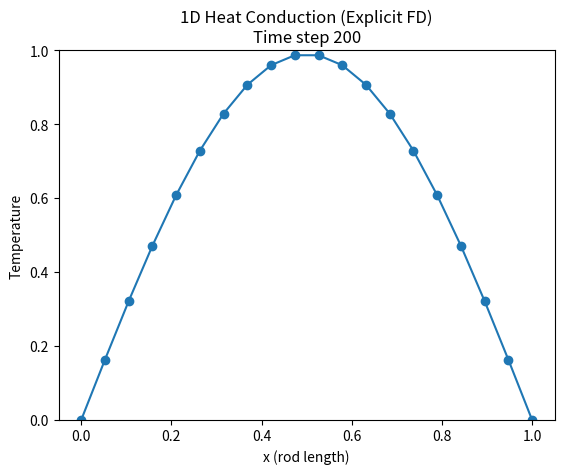

Recreate this plot in Python.
#Algorithm for 1D Heat Equation 
import numpy as np
import matplotlib.pyplot as plt

L = 1.0; nx = 20; dx = L / (nx - 1); alpha = 0.01
dt = 0.0005; nt = 200  

Fo = alpha * dt / (dx**2)

if Fo > 0.5:
    print("Warning: Scheme unstable. Reduce dt or increase nx.")

x = np.linspace(0, L, nx)

T = np.sin(np.pi * x / L)
T[0] = 0.0; T[-1] = 0.0

plt.ion() 
fig, ax = plt.subplots()

for t in range(1, nt + 1):
    Told = T.copy()
    for i in range(1, nx - 1):
        T[i] = Told[i] + Fo * (Told[i+1] - 2*Told[i] + Told[i-1])

    if t % 20 == 0:
        ax.clear()
        ax.plot(x, T, '-o')
        ax.set_title(f"1D Heat Conduction (Explicit FD)\nTime step {t}")
        ax.set_xlabel("x (rod length)")
        ax.set_ylabel("Temperature")
        ax.set_ylim(0, 1)   
        plt.pause(0.1)      
plt.ioff()
plt.show()
